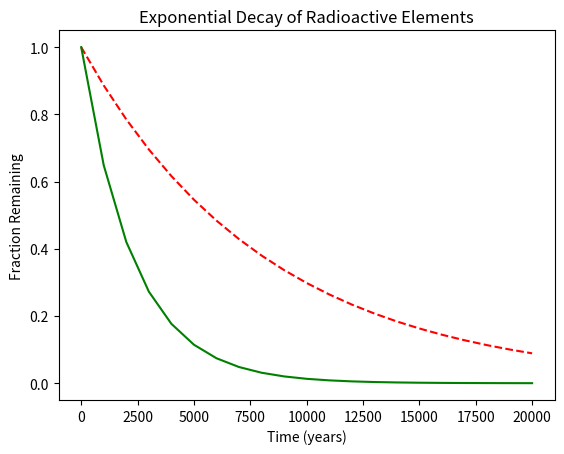

Recreate this plot in Python.
#!/usr/bin/env python3

import numpy as np
import matplotlib.pyplot as plt

x = np.arange(0, 21000, 1000)
r = np.log(0.5)
t1 = 5730
t2 = 1600
y1 = np.exp((r / t1) * x)
y2 = np.exp((r / t2) * x)


fig, ax = plt.subplots()
ax.plot(x, y1, label='C-14', c='red', linestyle='--')
ax.plot(x, y2, label='Ra-226', c='green', linestyle='-')
plt.xlabel('Time (years)')
plt.ylabel('Fraction Remaining')
plt.title('Exponential Decay of Radioactive Elements')
plt.savefig('two_is_better_than_one.jpg')
